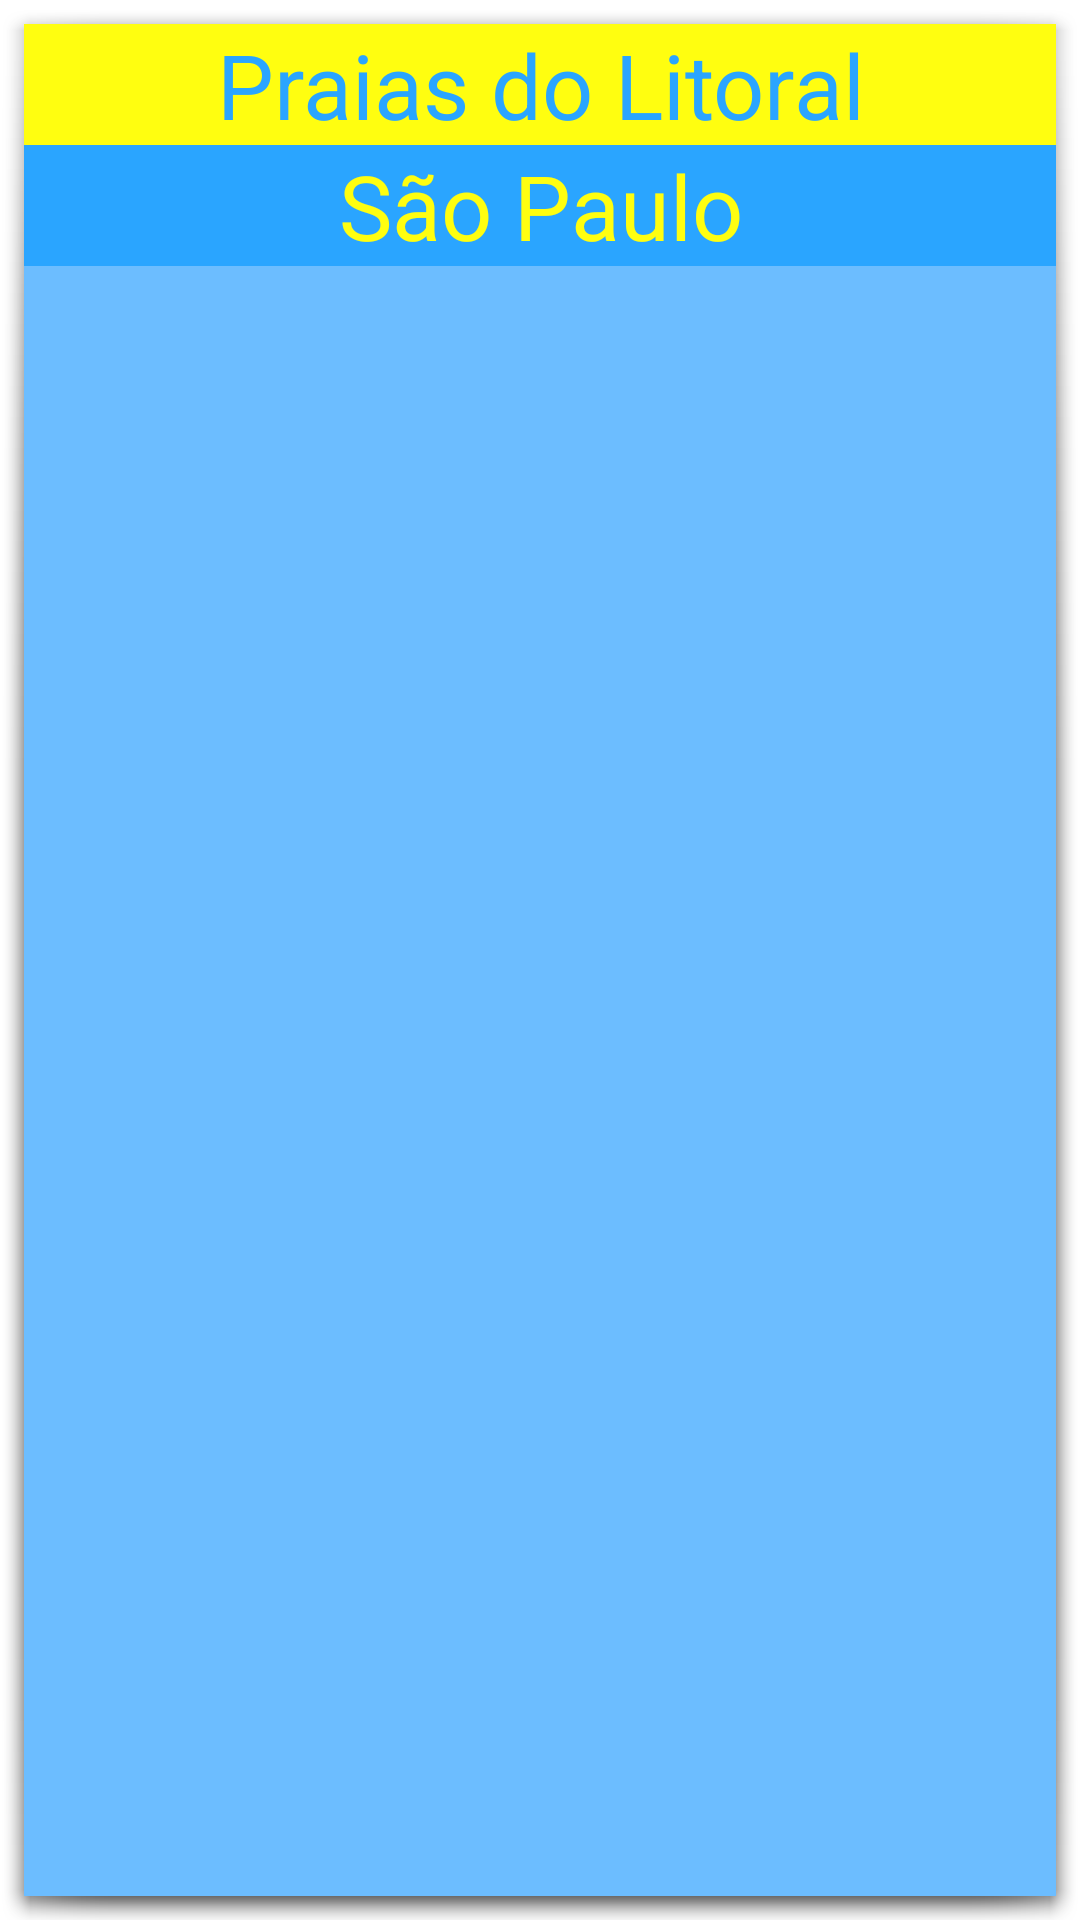

The Android layout XML behind this screen, and the referenced resources:
<!-- AndroidManifest.xml: application theme AppTheme -->
<!-- res/layout/activity_main.xml -->
<RelativeLayout xmlns:android="http://schemas.android.com/apk/res/android"
    xmlns:tools="http://schemas.android.com/tools"
    android:layout_width="match_parent"
    android:layout_height="match_parent"
    tools:context="${relativePackage}.${activityClass}"
    android:background="#ff6cbdff">

    <TextView
        android:layout_width="match_parent"
        android:layout_height="wrap_content"
        android:textAppearance="?android:attr/textAppearanceLarge"
        android:text="Praias do Litoral"
        android:gravity="center"
        android:id="@+id/tvTitle"
        android:layout_alignParentTop="true"
        android:layout_centerHorizontal="true"
        android:background="#fffffe10"
        android:textColor="#ff2aa5ff"
        android:textSize="30dp" />

    <TextView
        android:layout_width="match_parent"
        android:layout_height="wrap_content"
        android:textAppearance="?android:attr/textAppearanceLarge"
        android:text="São Paulo"
        android:id="@+id/tvSubTitle"
        android:layout_below="@+id/tvTitle"
        android:layout_centerHorizontal="true"
        android:gravity="center"
        android:background="#ff2aa5ff"
        android:textColor="#fffffe10"
        android:textSize="30dp" />

    <ListView
        android:layout_width="wrap_content"
        android:layout_height="wrap_content"
        android:id="@+id/lvLitorais"
        android:layout_below="@+id/tvSubTitle"
        android:layout_alignParentLeft="true"
        android:layout_alignParentStart="true"
        android:background="#ff3fffdc" />
</RelativeLayout>
<!-- resources referenced by this layout -->
<resources>
  <style name="AppTheme" parent="AppBaseTheme">
          
      </style>
  <style name="AppBaseTheme" parent="@android:style/Theme.Holo.Light.Dialog.NoActionBar">
          
      </style>
</resources>
